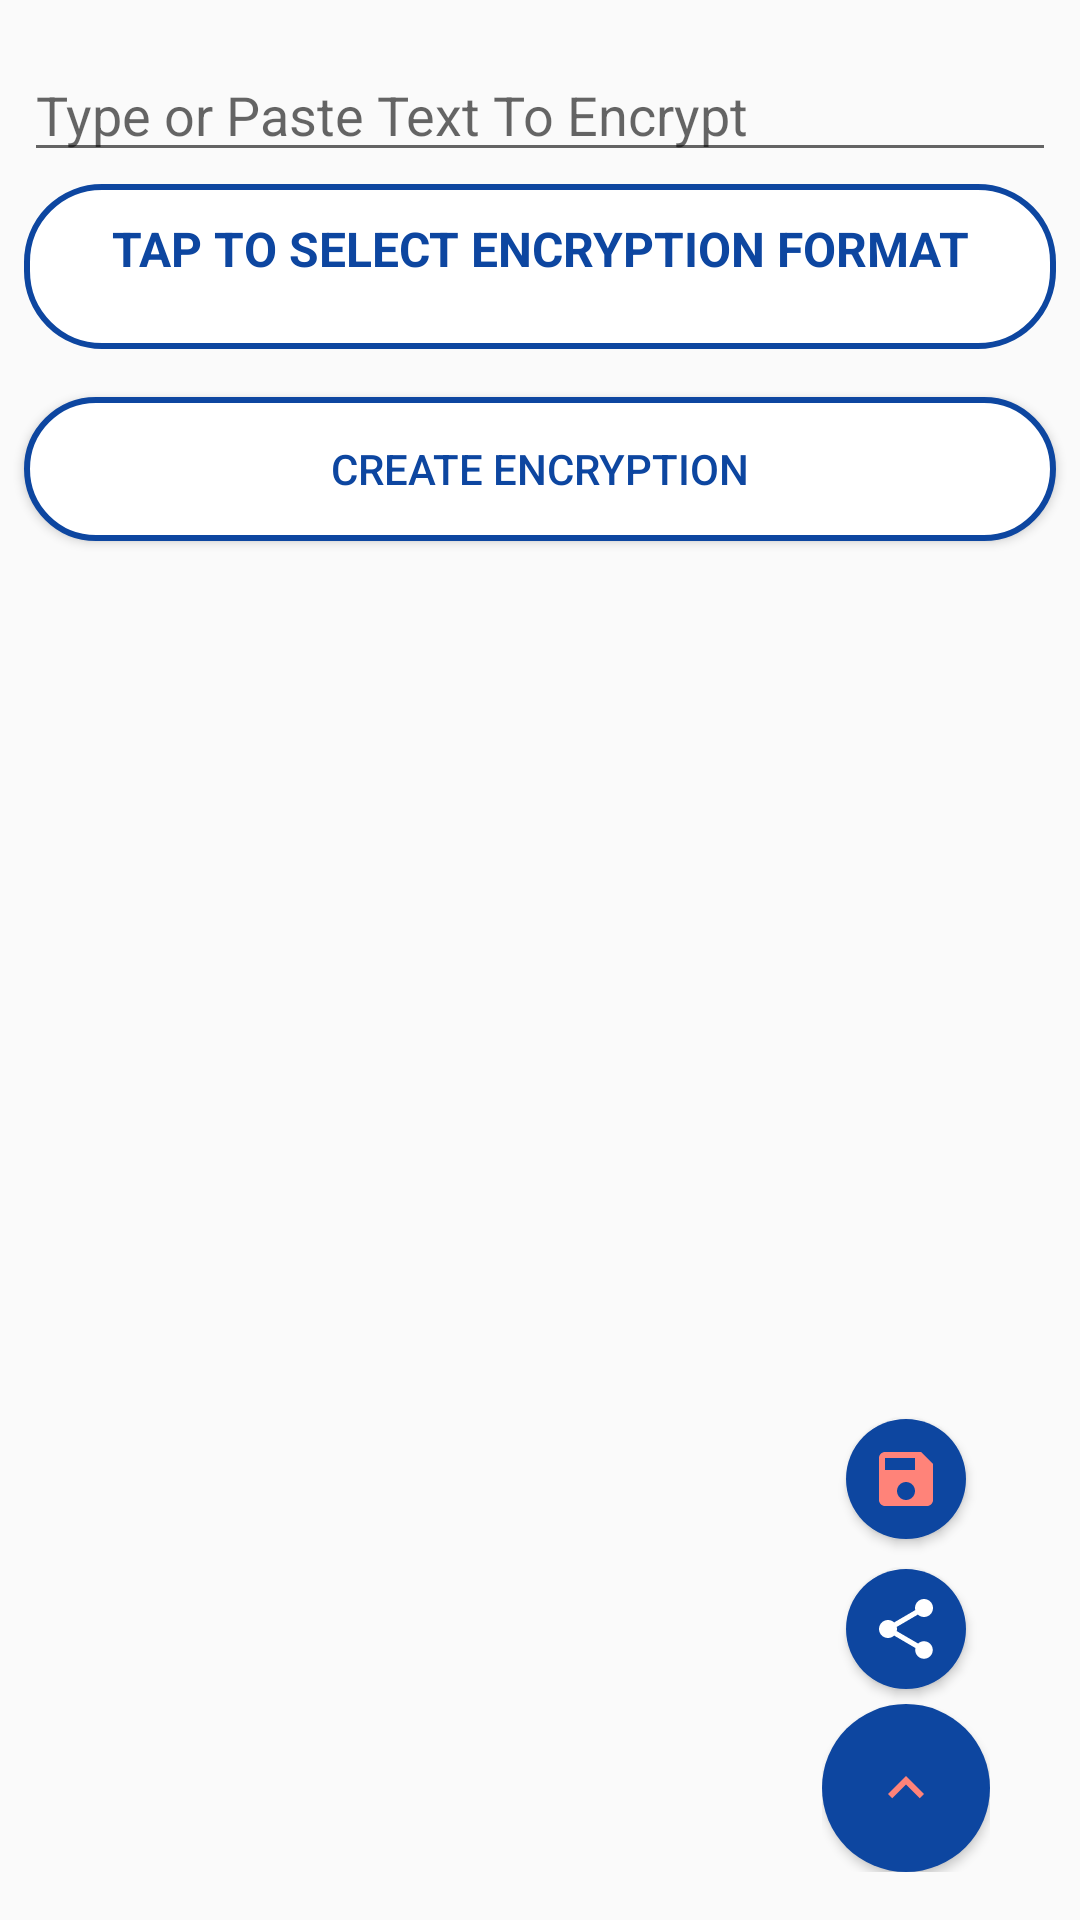

Here is an Android app screen rendered from its layout file. Give the layout XML and the strings, colors and styles it references.
<!-- AndroidManifest.xml: activity theme AppTheme -->
<!-- res/layout/activity_create_barcode.xml -->
<?xml version="1.0" encoding="utf-8"?>
<androidx.constraintlayout.widget.ConstraintLayout xmlns:android="http://schemas.android.com/apk/res/android"
    xmlns:app="http://schemas.android.com/apk/res-auto"
    xmlns:tools="http://schemas.android.com/tools"
    android:layout_width="match_parent"
    android:layout_height="match_parent"
    tools:context=".barcode.CreateBarcodeActivity">


    <EditText
        android:id="@+id/text_field"
        android:layout_width="0dp"
        android:layout_height="wrap_content"
        android:layout_marginStart="8dp"
        android:layout_marginTop="16dp"
        android:layout_marginEnd="8dp"
        android:ems="10"
        android:hint="Type or Paste Text To Encrypt"
        android:inputType="textPersonName"
        app:layout_constraintEnd_toEndOf="parent"
        app:layout_constraintStart_toStartOf="parent"
        app:layout_constraintTop_toTopOf="parent" />

    <com.google.android.material.textfield.TextInputLayout
        android:id="@+id/textInputLayout"
        android:layout_width="0dp"
        android:layout_height="55dp"
        android:layout_marginTop="4dp"
        android:background="@drawable/button3"
        android:clickable="true"
        android:gravity="center|clip_vertical"
        app:layout_constraintEnd_toEndOf="@+id/text_field"
        app:layout_constraintStart_toStartOf="@+id/text_field"
        app:layout_constraintTop_toBottomOf="@+id/text_field">


        <TextView
            android:id="@+id/keyword"
            android:layout_width="match_parent"
            android:layout_height="wrap_content"
            android:layout_marginLeft="0dp"
            android:layout_marginBottom="12dp"
            android:gravity="center"
            android:text="TAP TO SELECT ENCRYPTION FORMAT"
            android:textColor="@color/colorPrimary"
            android:textSize="16sp"
            android:textStyle="bold" />

    </com.google.android.material.textfield.TextInputLayout>



    <ImageView
        android:id="@+id/imageView"
        android:layout_width="350dp"
        android:layout_height="350dp"
        android:layout_marginTop="16dp"
        app:layout_constraintEnd_toEndOf="@+id/text_field"
        app:layout_constraintStart_toStartOf="@+id/text_field"
        app:layout_constraintTop_toBottomOf="@+id/create_barcode_btn"
        tools:srcCompat="@tools:sample/avatars" />

    <Button
        android:id="@+id/create_barcode_btn"
        android:layout_width="0dp"
        android:layout_height="wrap_content"
        android:layout_marginTop="16dp"
        android:background="@drawable/button3"
        android:text="Create Encryption"
        android:textColor="@color/colorPrimary"
        app:layout_constraintEnd_toEndOf="@+id/text_field"
        app:layout_constraintHorizontal_bias="0.0"
        app:layout_constraintStart_toStartOf="@+id/text_field"
        app:layout_constraintTop_toBottomOf="@+id/textInputLayout" />

    <LinearLayout
        android:id="@+id/linearLayout"
        android:layout_width="wrap_content"
        android:layout_height="wrap_content"
        android:layout_marginRight="30dp"
        android:layout_marginBottom="16dp"
        android:gravity="center_horizontal"
        android:orientation="vertical"
        app:layout_constraintBottom_toBottomOf="parent"
        app:layout_constraintEnd_toEndOf="parent">

        <com.google.android.material.floatingactionbutton.FloatingActionButton
            android:id="@+id/fab_save"
            android:layout_width="wrap_content"
            android:layout_height="wrap_content"
            android:layout_margin="5dp"
            android:src="@drawable/ic_baseline_save"
            app:backgroundTint="@color/colorPrimary"
            app:borderWidth="0dp"
            app:elevation="2dp"
            app:fabSize="mini"
            app:pressedTranslationZ="12dp"
            app:rippleColor="@color/colorPrimary" />

        <com.google.android.material.floatingactionbutton.FloatingActionButton
            android:id="@+id/fab_share"
            android:layout_width="wrap_content"
            android:layout_height="wrap_content"
            android:layout_margin="5dp"
            android:src="@drawable/ic_baseline_share"
            app:backgroundTint="@color/colorPrimary"
            app:tint="@android:color/white"
            app:borderWidth="0dp"
            app:elevation="2dp"
            app:fabSize="mini"
            app:pressedTranslationZ="12dp"
            app:rippleColor="@color/colorPrimary" />


        <com.google.android.material.floatingactionbutton.FloatingActionButton
            android:id="@+id/fab_main"
            android:layout_width="wrap_content"
            android:layout_height="wrap_content"
            android:src="@drawable/ic_baseline_keyboard_arrow_up"
            app:backgroundTint="@color/colorPrimary"
            app:borderWidth="0dp"
            app:elevation="2dp"
            app:fabSize="normal"
            app:pressedTranslationZ="12dp"
            app:rippleColor="@color/colorPrimary" />


    </LinearLayout>

    <Button
        android:id="@+id/delete_Button"
        android:layout_width="0dp"
        android:layout_height="wrap_content"
        android:layout_marginTop="8dp"
        android:background="@drawable/button3"
        android:text="Delete"
        android:textColor="@color/colorPrimary"
        android:visibility="gone"
        app:layout_constraintEnd_toStartOf="@+id/linearLayout"
        app:layout_constraintStart_toStartOf="@+id/imageView"
        app:layout_constraintTop_toBottomOf="@+id/imageView" />


</androidx.constraintlayout.widget.ConstraintLayout>
<!-- resources referenced by this layout -->
<resources>
  <color name="colorPrimary">#0d46a0</color>
  <!-- drawable button3 (drawable) -->
  <?xml version="1.0" encoding="utf-8"?>
  <shape xmlns:android="http://schemas.android.com/apk/res/android"
      android:shape="rectangle">
      <stroke android:color="@color/colorPrimary" android:width="2dp" />
      <corners android:radius="25dp"/>
      <solid android:color="@color/white"/>
  
  </shape>
  <!-- drawable ic_baseline_keyboard_arrow_up (drawable) -->
  <vector android:height="24dp" android:tint="#FF8379"
      android:viewportHeight="24" android:viewportWidth="24"
      android:width="24dp" xmlns:android="http://schemas.android.com/apk/res/android">
      <path android:fillColor="@android:color/white" android:pathData="M7.41,15.41L12,10.83l4.59,4.58L18,14l-6,-6 -6,6z"/>
  </vector>
  <!-- drawable ic_baseline_save (drawable) -->
  <vector android:height="24dp" android:tint="#FF8379"
      android:viewportHeight="24" android:viewportWidth="24"
      android:width="24dp" xmlns:android="http://schemas.android.com/apk/res/android">
      <path android:fillColor="@android:color/white" android:pathData="M17,3L5,3c-1.11,0 -2,0.9 -2,2v14c0,1.1 0.89,2 2,2h14c1.1,0 2,-0.9 2,-2L21,7l-4,-4zM12,19c-1.66,0 -3,-1.34 -3,-3s1.34,-3 3,-3 3,1.34 3,3 -1.34,3 -3,3zM15,9L5,9L5,5h10v4z"/>
  </vector>
  <!-- drawable ic_baseline_share (drawable) -->
  <vector android:height="24dp" android:tint="#18DF20"
      android:viewportHeight="24" android:viewportWidth="24"
      android:width="24dp" xmlns:android="http://schemas.android.com/apk/res/android">
      <path android:fillColor="#18DF20" android:pathData="M18,16.08c-0.76,0 -1.44,0.3 -1.96,0.77L8.91,12.7c0.05,-0.23 0.09,-0.46 0.09,-0.7s-0.04,-0.47 -0.09,-0.7l7.05,-4.11c0.54,0.5 1.25,0.81 2.04,0.81 1.66,0 3,-1.34 3,-3s-1.34,-3 -3,-3 -3,1.34 -3,3c0,0.24 0.04,0.47 0.09,0.7L8.04,9.81C7.5,9.31 6.79,9 6,9c-1.66,0 -3,1.34 -3,3s1.34,3 3,3c0.79,0 1.5,-0.31 2.04,-0.81l7.12,4.16c-0.05,0.21 -0.08,0.43 -0.08,0.65 0,1.61 1.31,2.92 2.92,2.92 1.61,0 2.92,-1.31 2.92,-2.92s-1.31,-2.92 -2.92,-2.92z"/>
  </vector>
  <style name="AppTheme" parent="Theme.AppCompat.Light">
          <item name="colorPrimary">@color/colorPrimary</item>
          <item name="colorPrimaryDark">@color/colorPrimaryDark</item>
          <item name="colorAccent">@color/colorPrimaryLight</item>
  
          <item name="android:homeAsUpIndicator">@drawable/ic_baseline_arrow_back</item>
      </style>
  <color name="white">#FFFFFFFF</color>
  <color name="colorPrimaryDark">#002071</color>
  <color name="colorPrimaryLight">#5471d2</color>
</resources>
